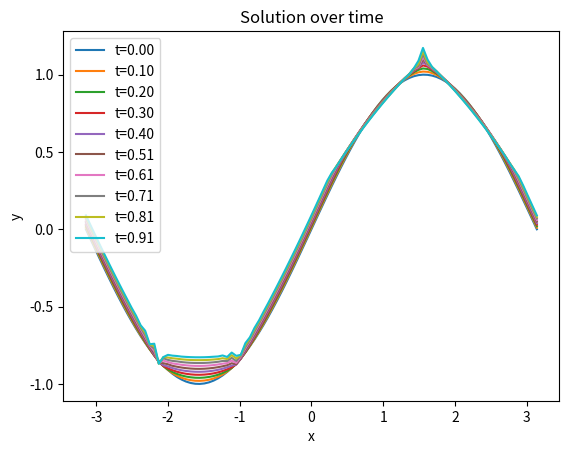

Source code (Python):
#!/usr/bin/python3
# %%
from __future__ import annotations

import matplotlib.pyplot as plt
import numpy as np


# %%
def euler_explicit(F, y0, x, t, dx=0.01, dt=0.001):
    """
    Solve ∂y/∂t = F(x,y,y') using Euler explicit method

    Parameters:
    F (function): Function defining the PDE
    y0 (array): Initial condition
    x (array): Spatial grid
    t (array): Time array
    dx (float): Spatial step size
    dt (float): Time step size

    Returns:
    y (ndarray): Solution tensor field
    """
    n_steps = len(t)
    n_points = len(x)

    y = np.zeros((n_steps, n_points))
    y[0] = y0

    for i in range(n_steps - 1):
        # dydx = np.gradient(y[i], axis=1) / dx
        dydx = np.gradient(y[i]) / dx

        # Apply Euler explicit formula
        # y[i + 1] = y[i] + dt * F(x[:, np.newaxis], y[i], dydx)
        y[i + 1] = y[i] + dt * F(x, y[i], dydx)

    return y


# Example usage
def example_F(x, y, dydx):
    """
    Example function for F(x,y,y')

    Parameters:
    x (array): Spatial coordinates
    y (array): Current state of y
    dydx (array): Spatial derivative of y

    Returns:
    array: F(x,y,y')
    """
    return np.sin(x) * y + np.cos(dydx)


# %%

# Set up the problem
x = np.linspace(-np.pi, np.pi, 100)
t = np.linspace(0, 1, 100)

# Initial condition
# y0 = np.sin(x)[:, np.newaxis]
y0 = np.sin(x)

# %%
# Solve the PDE
sol = euler_explicit(example_F, y0, x, t)
# %%
# Plot the solution at different times
for i in range(len(t)):
    if i % 10 == 0:
        # plt.plot(x, sol[i, :, 0], label=f"t={t[i]:.2f}")
        plt.plot(x, sol[i, :], label=f't={t[i]:.2f}')

plt.xlabel('x')
plt.ylabel('y')
plt.title('Solution over time')
plt.legend()
plt.show()

# %%
